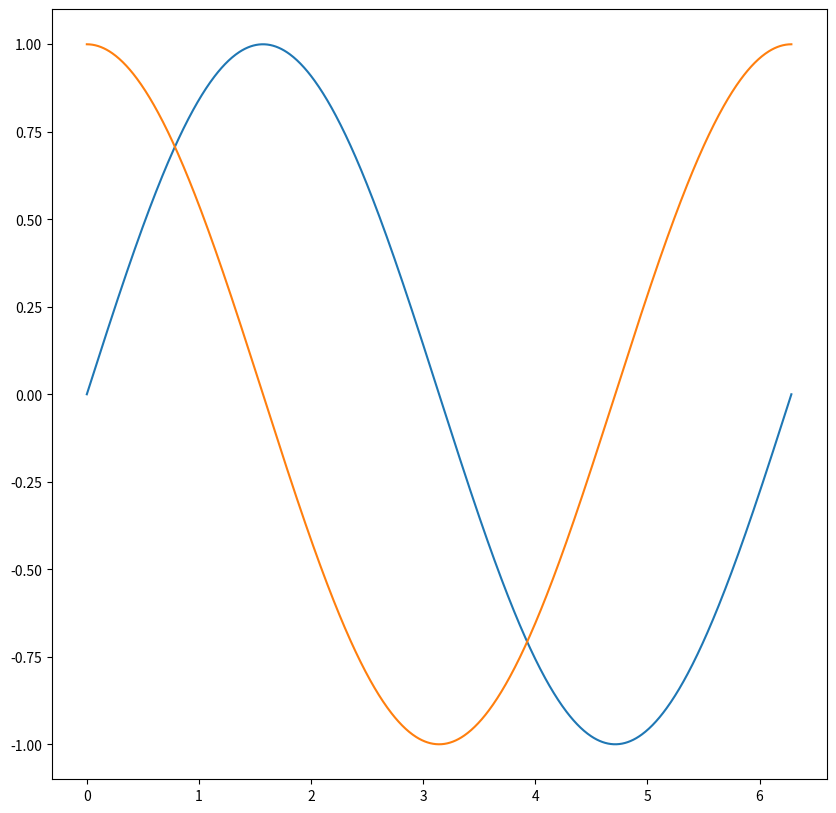

Reproduce this figure in Python.
import numpy as np
import matplotlib.pyplot as plt

x = np.linspace(0, 2 * np.pi, 1000)
y = np.sin(x)
z = np.cos(x)
fig, ax = plt.subplots()
fig.set_size_inches(10, 10)
ax.plot(x,y,x,z)
plt.show() # lance la fenetre backend (en fonction des settings)
fig.savefig('trigo.png')